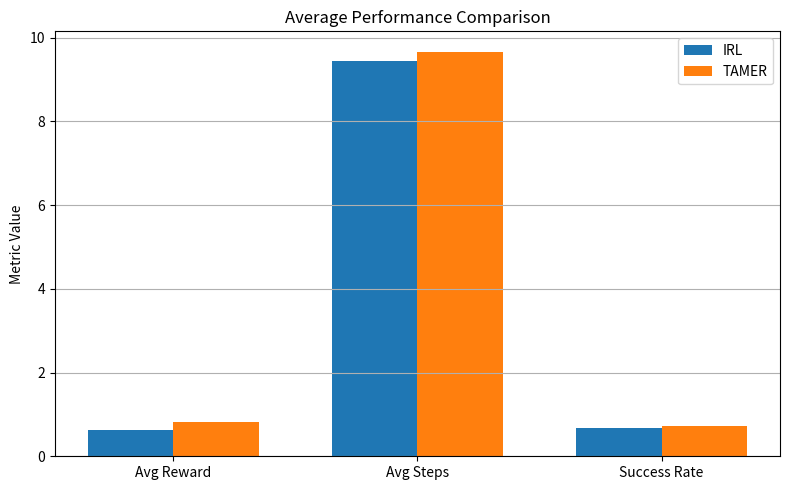

Python code for this plot:
# Re-run everything after kernel reset, including agents and training + updated bar chart

import numpy as np
import matplotlib.pyplot as plt
import time

# ---------------- ENVIRONMENT ----------------
class RestaurantGrid:
    def __init__(self):
        self.rows, self.cols = 3, 4
        self.kitchen = (2, 0)
        self.correct_table = (0, 3)
        self.wrong_table = (1, 3)
        self.blocked = [(1, 1)]
        self.actions = ['up', 'down', 'left', 'right']
        self.reset()

    def reset(self):
        self.state = self.kitchen
        return self.state

    def transition(self, action):
        r, c = self.state
        moves = {'up': (-1, 0), 'down': (1, 0), 'left': (0, -1), 'right': (0, 1)}
        dr, dc = moves[action]
        new_r, new_c = r + dr, c + dc
        new_state = (new_r, new_c)
        if 0 <= new_r < self.rows and 0 <= new_c < self.cols and new_state not in self.blocked:
            self.state = new_state
        return self.state

    def simulate_transition(self, state, action):
        r, c = state
        moves = {'up': (-1, 0), 'down': (1, 0), 'left': (0, -1), 'right': (0, 1)}
        dr, dc = moves[action]
        new_r, new_c = r + dr, c + dc
        new_state = (new_r, new_c)
        if 0 <= new_r < self.rows and 0 <= new_c < self.cols and new_state not in self.blocked:
            return new_state
        return state

    def get_reward(self):
        if self.state == self.correct_table:
            return 1
        elif self.state == self.wrong_table:
            return -1
        else:
            return -0.05

    def is_terminal(self):
        return self.state in [self.correct_table, self.wrong_table]

# ---------------- AGENTS ----------------
class BaseAgent:
    def __init__(self, env, alpha=0.5, gamma=0.9, epsilon=0.3):
        self.env = env
        self.alpha, self.gamma, self.epsilon = alpha, gamma, epsilon
        self.Q = {(r, c): {a: 0.0 for a in env.actions}
                  for r in range(env.rows)
                  for c in range(env.cols)
                  if (r, c) not in env.blocked}

    def select_action(self, state):
        if np.random.rand() < self.epsilon:
            return np.random.choice(self.env.actions)
        return max(self.Q[state], key=self.Q[state].get)

    def update_q(self, state, action, reward, next_state):
        max_q = max(self.Q[next_state].values())
        self.Q[state][action] += self.alpha * (reward + self.gamma * max_q - self.Q[state][action])

    def shaped_feedback(self, state):
        if state == self.env.correct_table:
            return 0.8
        elif state == self.env.wrong_table:
            return 0
        else:
            return 0.0

class IRL(BaseAgent):
    def play_episode(self, max_steps=15):
        state = self.env.reset()
        total_reward, steps = 0, 0
        for _ in range(max_steps):
            action = self.select_action(state)
            next_state = self.env.transition(action)
            reward = self.env.get_reward() + self.shaped_feedback(next_state)
            self.update_q(state, action, reward, next_state)
            total_reward += reward
            state = next_state
            steps += 1
            if self.env.is_terminal():
                break
        return total_reward, steps, state == self.env.correct_table

class TAMER(BaseAgent):
    def play_episode(self, max_steps=15):
        state = self.env.reset()
        total_reward, steps = 0, 0
        for _ in range(max_steps):
            for _ in range(5):  # simulate pre-approval
                action = self.select_action(state)
                if self.env.simulate_transition(state, action) != self.env.wrong_table:
                    break
            next_state = self.env.transition(action)
            reward = self.env.get_reward() + self.shaped_feedback(next_state)
            self.update_q(state, action, reward, next_state)
            total_reward += reward
            state = next_state
            steps += 1
            if self.env.is_terminal():
                break
        return total_reward, steps, state == self.env.correct_table

# ---------------- TRAINING ----------------
def run_training(agent, episodes=30):
    rewards, steps, successes, times = [], [], [], []
    for _ in range(episodes):
        start = time.time()
        r, s, win = agent.play_episode()
        rewards.append(r)
        steps.append(s)
        successes.append(win)
        times.append(time.time() - start)
    return rewards, steps, successes, times

env = RestaurantGrid()
agent_irl = IRL(env)
agent_tamer = TAMER(env)

r1, s1, win1, t1 = run_training(agent_irl)
r2, s2, win2, t2 = run_training(agent_tamer)

# ---------------- BAR CHART ----------------
avg_reward_irl = np.mean(r1)
avg_reward_tamer = np.mean(r2)
avg_steps_irl = np.mean(s1)
avg_steps_tamer = np.mean(s2)
success_rate_irl = np.sum(win1) / len(win1)
success_rate_tamer = np.sum(win2) / len(win2)

metrics = ['Avg Reward', 'Avg Steps', 'Success Rate']
irl_values = [avg_reward_irl, avg_steps_irl, success_rate_irl]
tamer_values = [avg_reward_tamer, avg_steps_tamer, success_rate_tamer]

x = np.arange(len(metrics))
width = 0.35

plt.figure(figsize=(8, 5))
plt.bar(x - width/2, irl_values, width, label='IRL')
plt.bar(x + width/2, tamer_values, width, label='TAMER')
plt.ylabel('Metric Value')
plt.title('Average Performance Comparison')
plt.xticks(x, metrics)
plt.legend()
plt.grid(True, axis='y')
plt.tight_layout()
plt.savefig("average_comparison_bar_chart.png")
plt.show()
